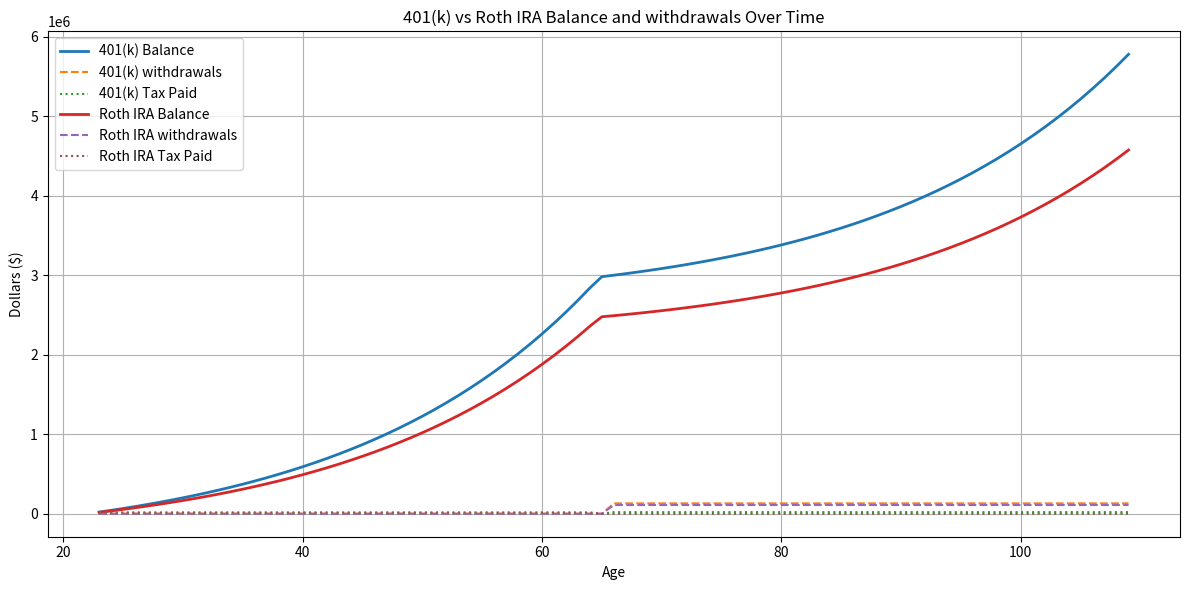

Here is the Python script that generated this plot:
#!/usr/bin/env python3

# pip install matplotlib

import matplotlib.pyplot as plt

# constants we'll use to calculate what our traditional vs roth 401k accounts will look like
starting_balance = 0
annual_salary = 100000
annual_contributions = 20000
annual_growth_rate = 0.05
age = 23
retirement_age = 65
annual_retirement_expenses = 125000
annual_social_security = 15000
standard_deduction = 15000 # for married couples filing separately


def calculate_federal_tax(income):
    # 2025 tax brackets for Married Filing Separately
    brackets = [
        (0, 11925, 0.10),
        (11925, 48475, 0.12),
        (48475, 103350, 0.22),
        (103350, 197300, 0.24),
        (197300, 250525, 0.32),
        (250525, 375800, 0.35),
        (375800, float('inf'), 0.37)
    ]

    tax = 0.0
    for lower, upper, rate in brackets:
        if income > lower:
            taxable_amount = min(income, upper) - lower
            tax += taxable_amount * rate
        else:
            break
    return tax

def sim_401k(
        starting_balance,
        annual_contribution,
        annual_growth_rate,
        age,
        retirement_age,
        annual_retirement_expenses,
        annual_social_security,
        standard_deduction,
):
    def gross_withdrawal_needed(net_needed, deduction=15000, tolerance=1e-2, max_iter=100):
        # Estimate gross needed to net a given amount after tax
        guess = net_needed
        for _ in range(max_iter):
            taxable_income = max(guess - deduction, 0)
            tax = calculate_federal_tax(taxable_income)
            net = guess - tax
            if abs(net - net_needed) < tolerance:
                return guess, tax
            guess += (net_needed - net)  # Adjust guess toward target
        return guess, tax
    
    balance = starting_balance
    balance_history = [] # (age, balance, taxes, withdrawals)

    for year in range(age, 110):
        balance += annual_contribution if year < retirement_age else 0
        balance *= (1 + annual_growth_rate) # apply before withdrawal

        withdrawal = tax = 0

        if year > retirement_age:
            social_security_income = 0
            if year > 65: # social security age
                social_security_income = annual_social_security

            expenses = max(annual_retirement_expenses - social_security_income, 0)
            
            # this is what I need net. Now calculate the gross withdrawal
            withdrawal, tax = gross_withdrawal_needed(expenses, deduction=standard_deduction)
            withdrawal = round(withdrawal, 2)
            tax = round(tax, 2)
            
            balance -= withdrawal
            balance = round(balance, 2)

        balance_history.append((year, balance, withdrawal, tax))
        # print(f'{year}\n\t{balance}\n\t{withdrawal}\n\t{tax}\n')

        if balance <= 0:
            break

    return balance_history


def sim_roth(
        starting_balance,
        annual_salary,
        annual_contribution,
        annual_growth_rate,
        age,
        retirement_age,
        annual_retirement_expenses,
        annual_social_security,
):
    balance = starting_balance
    balance_history = [] # (age, balance, withdrawals)

    for year in range(age, 110):
        tax = 0
        if year < retirement_age:
            tax = calculate_federal_tax(annual_salary)
            decrease = tax / annual_salary
            yearly_contrib = annual_contribution - (annual_contribution * decrease)

            balance += yearly_contrib

        balance *= (1 + annual_growth_rate)

        withdrawal = 0
        if year > retirement_age:
            social_security_income = 0
            if year > 65: # social security age
                social_security_income = annual_social_security
            
            withdrawal = max(annual_retirement_expenses - social_security_income, 0)

            balance -= withdrawal
            balance = round(balance, 2)

        balance_history.append((year, balance, withdrawal, tax))
        # print(f'{year}\n\t{balance}\n\t{withdrawal}\n\t{tax}\n')

        if balance <= 0:
            break

    return balance_history


data_401k = sim_401k(starting_balance=starting_balance, 
                annual_contribution=annual_contributions,
                annual_growth_rate=annual_growth_rate,
                age=age,
                retirement_age=retirement_age,
                annual_retirement_expenses=annual_retirement_expenses,
                annual_social_security=annual_social_security,
                standard_deduction=standard_deduction)

data_roth = sim_roth(starting_balance=starting_balance, 
                annual_salary=annual_salary,
                annual_contribution=annual_contributions,
                annual_growth_rate=annual_growth_rate,
                age=age,
                retirement_age=retirement_age,
                annual_retirement_expenses=annual_retirement_expenses,
                annual_social_security=annual_social_security)

ages_k, balances_k, withdrawals_k, taxes_k = zip(*data_401k) # unzip
ages_roth, balances_roth, withdrawals_roth, taxes_roth = zip(*data_roth) # unzip

# pyplot time :)
plt.figure(figsize=(12, 6))
plt.plot(ages_k, balances_k, label='401(k) Balance', linewidth=2)
plt.plot(ages_k, withdrawals_k, label='401(k) withdrawals', linestyle='--')
plt.plot(ages_k, taxes_k, label='401(k) Tax Paid', linestyle=':')
plt.plot(ages_roth, balances_roth, label='Roth IRA Balance', linewidth=2)
plt.plot(ages_roth, withdrawals_roth, label='Roth IRA withdrawals', linestyle='--')
plt.plot(ages_roth, taxes_roth, label='Roth IRA Tax Paid', linestyle=':')
plt.title("401(k) vs Roth IRA Balance and withdrawals Over Time")
plt.xlabel("Age")
plt.ylabel("Dollars ($)")
plt.legend()
plt.grid(True)
plt.tight_layout()
plt.savefig('out/401k.png')
